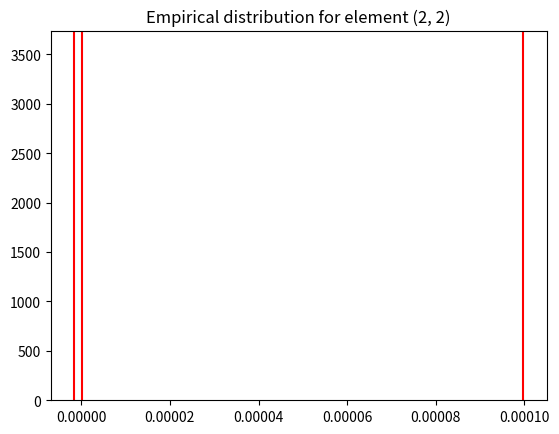

Write Python code to recreate this figure.
import sys
import numpy as np
import matplotlib.pyplot as plt

sys.path.append('..')
%load_ext autoreload
%autoreload 2

samples = 100000

np.random.seed(11)

v = 1
theta = -1 * np.pi / 180

v_sd = 0.01 
theta_sd = 0.01 * np.pi / 180

v_var, theta_var = v_sd ** 2, theta_sd ** 2

v_noise = np.random.normal(0, v_sd, size=samples)
theta_noise = np.random.normal(0, theta_sd, size=samples)

noisy_measurements = (v + v_noise) * np.exp(1j * (theta + theta_noise))
actual_measurements = v * np.exp(1j * theta)
cartesian_noise = noisy_measurements - actual_measurements

actual_mean = (np.mean(np.real(cartesian_noise)), np.mean(np.imag(cartesian_noise)))
actual_covariance = np.cov(np.real(cartesian_noise), np.imag(cartesian_noise))

actual_mean

actual_covariance

covariance_first_order = np.array([
    [np.cos(theta)**2 * v_var + v**2 * np.sin(theta)**2 * theta_var, np.cos(theta) * np.sin(theta) * (v_var - v**2 * theta_var)], 
    [np.cos(theta) * np.sin(theta) * (v_var - v**2 * theta_var), np.sin(theta)**2 * v_var + v**2 * np.cos(theta)**2 * theta_var]
])
covariance_first_order

cov_with_actual_11 = v **2 * np.exp(-theta_var) * (np.cos(theta)**2 * (np.cosh(theta_var) - 1) + np.sin(theta)**2 * np.sinh(theta_var)) + v_var * np.exp(-theta_var) * (np.cos(theta)**2 * np.cosh(theta_var) + np.sin(theta)**2 * np.sinh(theta_var))
cov_with_actual_22 = v **2 * np.exp(-theta_var) * (np.sin(theta)**2 * (np.cosh(theta_var) - 1) + np.cos(theta)**2 * np.sinh(theta_var)) + v_var * np.exp(-theta_var) * (np.sin(theta)**2 * np.cosh(theta_var) + np.cos(theta)**2 * np.sinh(theta_var))
cov_with_actual_12 = np.sin(theta) * np.cos(theta) * np.exp(-2 * theta_var) * (v_var + v**2 * (1 - np.exp(theta_var)))
covariance_with_actual = np.array([
    [cov_with_actual_11, cov_with_actual_12],
    [cov_with_actual_12, cov_with_actual_22]
])
covariance_with_actual

cov_avg_true_11 = v**2 * np.exp(-2*theta_var) * (np.cos(theta)**2 * (np.cosh(2*theta_var) - np.cosh(theta_var)) + np.sin(theta)**2 * (np.sinh(2*theta_var) - np.sinh(theta_var))) + v_var * np.exp(-2*theta_var) * (np.cos(theta)**2 * (2*np.cosh(2*theta_var) - np.cosh(theta_var)) + np.sin(theta)**2 * (2*np.sinh(2*theta_var) - np.sinh(theta_var)))
cov_avg_true_22 = v**2 * np.exp(-2*theta_var) * (np.sin(theta)**2 * (np.cosh(2*theta_var) - np.cosh(theta_var)) + np.cos(theta)**2 * (np.sinh(2*theta_var) - np.sinh(theta_var))) + v_var * np.exp(-2*theta_var) * (np.sin(theta)**2 * (2*np.cosh(2*theta_var) - np.cosh(theta_var)) + np.cos(theta)**2 * (2*np.sinh(2*theta_var) - np.sinh(theta_var)))
cov_avg_true_12 = np.sin(theta) * np.cos(theta) * np.exp(-4*theta_var) * (v_var + (v**2 + v_var)*(1 - np.exp(theta_var)))
covariance_average_true = np.array([
    [cov_avg_true_11, cov_avg_true_12],
    [cov_avg_true_12, cov_avg_true_22]
])
covariance_average_true

def cov_avg_true_real(measurements, magnitude_var, phase_var):
    v, theta = np.abs(measurements), np.angle(measurements)
    v_var = magnitude_var
    theta_var = phase_var
    return v**2 * np.exp(-2*theta_var) * (np.cos(theta)**2 * (np.cosh(2*theta_var) - np.cosh(theta_var)) + np.sin(theta)**2 * (np.sinh(2*theta_var) - np.sinh(theta_var))) + v_var * np.exp(-2*theta_var) * (np.cos(theta)**2 * (2*np.cosh(2*theta_var) - np.cosh(theta_var)) + np.sin(theta)**2 * (2*np.sinh(2*theta_var) - np.sinh(theta_var)))

def cov_avg_true_imag(measurements, magnitude_var, phase_var):
    v, theta = np.abs(measurements), np.angle(measurements)
    v_var = magnitude_var
    theta_var = phase_var
    return v**2 * np.exp(-2*theta_var) * (np.sin(theta)**2 * (np.cosh(2*theta_var) - np.cosh(theta_var)) + np.cos(theta)**2 * (np.sinh(2*theta_var) - np.sinh(theta_var))) + v_var * np.exp(-2*theta_var) * (np.sin(theta)**2 * (2*np.cosh(2*theta_var) - np.cosh(theta_var)) + np.cos(theta)**2 * (2*np.sinh(2*theta_var) - np.sinh(theta_var)))

def cov_avg_true_real_imag(measurements, magnitude_var, phase_var):
    v, theta = np.abs(measurements), np.angle(measurements)
    v_var = magnitude_var
    theta_var = phase_var
    return np.sin(theta) * np.cos(theta) * np.exp(-4*theta_var) * (v_var + (v**2 + v_var)*(1 - np.exp(theta_var)))


cov_avg_true_11 = cov_avg_true_real(noisy_measurements, v_var, theta_var)
cov_avg_true_22 = cov_avg_true_imag(noisy_measurements, v_var, theta_var)
cov_avg_true_12 = cov_avg_true_real_imag(noisy_measurements, v_var, theta_var)
cov_avg_true_11

plt.hist(cov_avg_true_11, bins = 100)
plt.title('Empirical distribution for element (1, 1)')
plt.axvline(actual_covariance[0, 0], color='red');

plt.hist(cov_avg_true_22, bins = 100)
plt.title('Empirical distribution for element (1, 2)')
plt.axvline(actual_covariance[1, 1], color='red');

plt.hist(cov_avg_true_12, bins = 100)
plt.title('Empirical distribution for element (2, 2)')
plt.axvline(actual_covariance[0, 1], color='red');